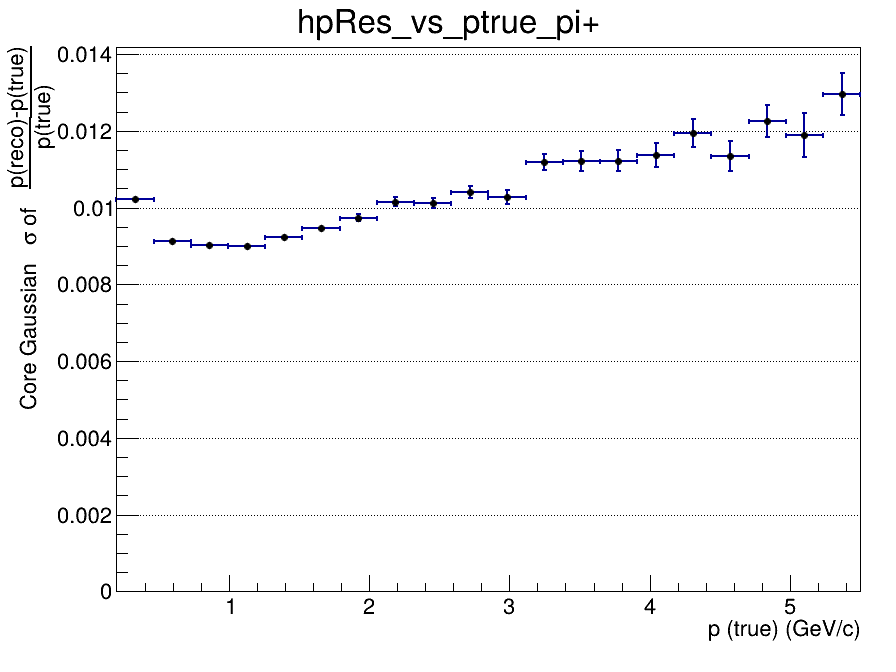

Data behind this chart, as committed beside it:
x_low, x_high, x_center, entries, mean, mean_error, sigma, sigma_error, chi2_ndf, iterations, fit_status
0.2, 0.465, 0.3325, 93938, -0.01709, 5.14329970277e-05, 0.01022, 5.32982181519e-05, 3.69, 3, 0
0.465, 0.73, 0.5975, 122820, -0.01018, 3.04869385967e-05, 0.009118, 3.07082265876e-05, 4.574, 3, 0
0.73, 0.995, 0.8625, 78773, -0.007155, 3.77459701576e-05, 0.009026, 3.78577644403e-05, 3.906, 3, 0
0.995, 1.26, 1.128, 48215, -0.005545, 4.82076005907e-05, 0.008997, 4.81709566667e-05, 2.371, 3, 0
1.26, 1.525, 1.393, 31448, -0.004488, 6.20895606062e-05, 0.009225, 6.29673430168e-05, 1.672, 4, 0
1.525, 1.79, 1.658, 21058, -0.003759, 7.73792489917e-05, 0.00948, 7.69871187669e-05, 1.098, 4, 0
1.79, 2.055, 1.923, 14649, -0.003286, 9.44502641567e-05, 0.009736, 9.58453622359e-05, 1.543, 3, 0
2.055, 2.32, 2.188, 10447, -0.002665, 0.0001169, 0.01016, 0.0001172, 0.9571, 3, 0
2.32, 2.585, 2.453, 7629, -0.002369, 0.0001367, 0.01012, 0.0001349, 0.9788, 4, 0
2.585, 2.85, 2.718, 5928, -0.002027, 0.0001588, 0.01041, 0.0001576, 0.8174, 4, 0
2.85, 3.115, 2.983, 4473, -0.002074, 0.0001829, 0.01027, 0.0001802, 0.9148, 4, 0
3.115, 3.38, 3.248, 3543, -0.001513, 0.0002205, 0.01119, 0.0002179, 0.9556, 4, 0
3.38, 3.645, 3.513, 2798, -0.001445, 0.0002494, 0.01121, 0.0002547, 1.297, 4, 0
3.645, 3.91, 3.778, 2297, -0.00162, 0.0002762, 0.01122, 0.0002785, 1.086, 4, 0
3.91, 4.175, 4.043, 1827, -0.0008639, 0.0003106, 0.01137, 0.0003009, 0.8437, 4, 0
4.175, 4.44, 4.308, 1555, 1.06432140726e-05, 0.0003611, 0.01195, 0.0003648, 1.39, 3, 0
4.44, 4.705, 4.573, 1242, -0.000474, 0.000386, 0.01134, 0.0003841, 0.7575, 3, 0
4.705, 4.97, 4.838, 1065, -0.0003599, 0.0004383, 0.01226, 0.0004184, 0.8061, 2, 0
4.97, 5.235, 5.103, 859, -0.0005652, 0.0004942, 0.01189, 0.0005618, 1.415, 3, 0
5.235, 5.5, 5.368, 804, -0.0004866, 0.0005358, 0.01297, 0.0005417, 0.8499, 3, 0
